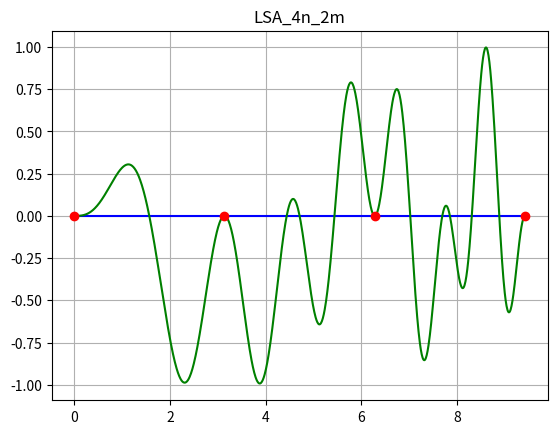

Generate this figure with matplotlib: (Note: this script raises an exception after producing the figure.)
import numpy as np
import matplotlib.pyplot as plt

START = 0
END = 3 * np.pi


#  FUNCTION


def f(x):
    return np.sin(2 * x) * np.sin(x**2 / np.pi)


def w(x):
    return 1


# NODES


def chebyshevKthZero(k, n, a, b):
    return (1 / 2) * (a + b) + (1 / 2) * (a - b) * np.cos(np.pi * (2 * k - 1) / (2 * n))


def chebyshevZeros(n, a, b):
    return np.array([chebyshevKthZero(x, n, a, b) for x in range(1, n + 1)])


def evenSpace(n, a, b):
    return np.linspace(a, b, n)


def getPoints(nodesPositionFn, n, a, b):
    X = nodesPositionFn(n, a, b)

    P = [(x, f(x)) for x in X]

    return P

# APPROXIMATION


def calculateCoefficientsMatrix(m, points):
    n = len(points)

    G = [[0 for _ in range(m+1)] for _ in range(m+1)]

    for row in range(m+1):
        for column in range(m+1):
            for i in range(n):
                G[row][column] += w(points[i][0]) * \
                    np.power(points[i][0], row + column)

    B = [0 for _ in range(m+1)]

    for row in range(m+1):
        for i in range(n):
            B[row] += w(points[i][0]) * points[i][1] * \
                np.power(points[i][0], row)

    A = np.linalg.solve(G, B)

    return A


def approx(x, m, A):
    return np.sum([A[i] * x**i for i in range(m+1)])


def LSA(X, m, A):
    return [approx(x, m, A) for x in X]


# VISUALIZATION

def generatePlots(nodesPosition, N, M):
    T = np.linspace(START, END, 1000)

    for n in N:
        for m in M:
            P = getPoints(nodesPosition, n, START, END)
            A = calculateCoefficientsMatrix(m, P)

            plt.title(f"LSA_{n}n_{m}m")
            plt.grid()
            plt.plot(T, LSA(T, m, A), color="blue")
            plt.plot(T, f(T), color="green")

            for point in P:
                plt.plot(point[0], point[1], marker="o", color="red")

            plt.savefig(
                f"./plots/LSA_{n}n_{m}m.jpg"
            )

            plt.clf()

    return


def getErrors(nodesPosition, N, M):
    T = np.linspace(START, END, 1000)

    for n in N:
        for m in M:
            P = getPoints(nodesPosition, n, START, END)
            A = calculateCoefficientsMatrix(m, P)

            max_error_fn = np.vectorize(
                lambda x: np.abs(
                    f(x) - approx(x, m, A))
            )

            avg_error_fn = np.vectorize(
                lambda x: (
                    f(x) - approx(x, m, A)) ** 2
            )

            max_error = np.max(max_error_fn(T))
            avg_error = (np.sqrt(np.sum(avg_error_fn(T)))) / (n-1)

            variant = f"LSA_{n}n_{m}m"

            print(max_error, avg_error, variant)

    return


def draw_custom_plot(n, START, END, nodesPosition, m):
    T = np.linspace(START, END, 1000)

    P = getPoints(nodesPosition, n, START, END)
    A = calculateCoefficientsMatrix(m, P)

    plt.title(f"LSA_{n}n_{m}m")
    plt.grid()
    plt.plot(T, LSA(T, m, A), color="blue")
    plt.plot(T, f(T), color="green")

    for point in P:
        plt.plot(point[0], point[1], marker="o", color="red")

    plt.show()

    return


N = [4, 10, 15, 20, 30, 50, 75, 100]
M = [2, 4, 6, 10]


# getErrors(evenSpace, N, M)
generatePlots(evenSpace, N, M)
# draw_custom_plot(50, START, END, evenSpace, 6)
